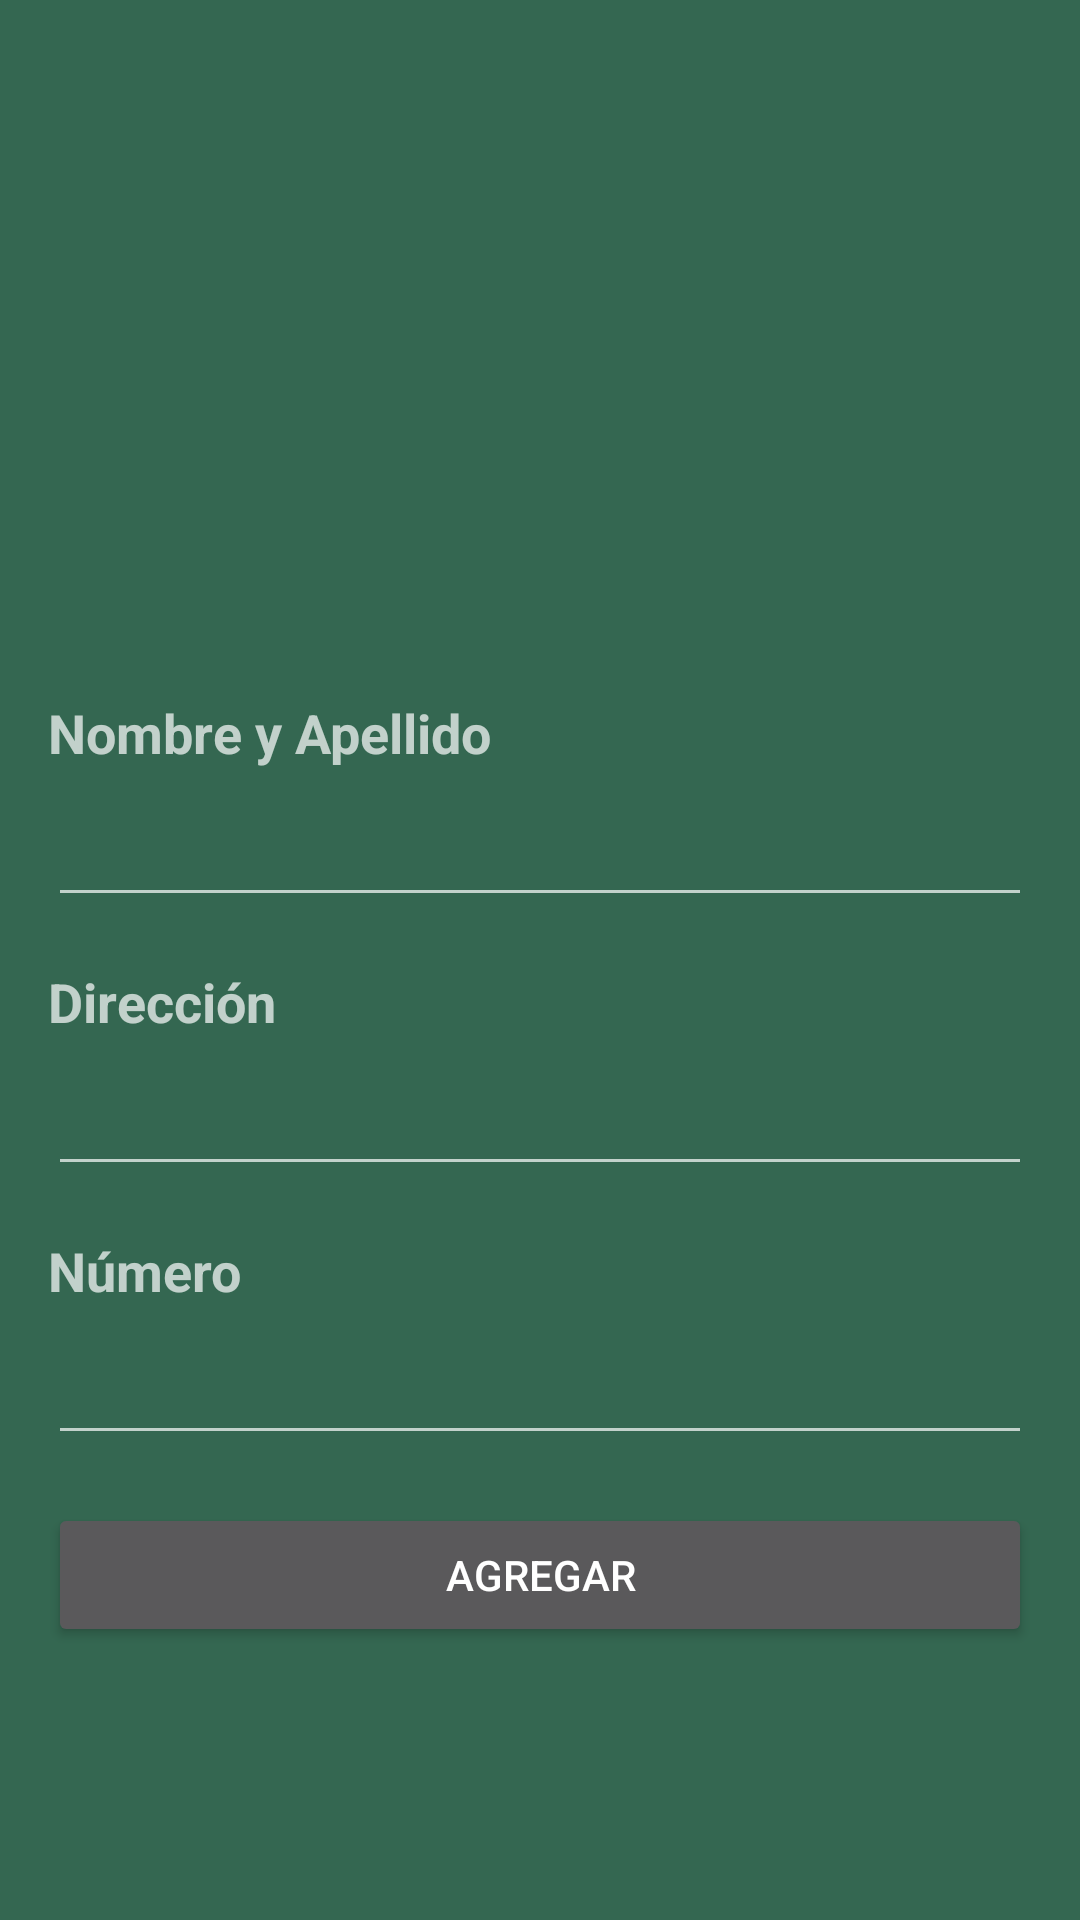

Reconstruct the res/layout file that produces this screen, plus the resources it refers to.
<!-- AndroidManifest.xml: application theme Theme.Lista -->
<!-- res/layout/activity_form.xml -->
<?xml version="1.0" encoding="utf-8"?>
<LinearLayout xmlns:android="http://schemas.android.com/apk/res/android"
    xmlns:tools="http://schemas.android.com/tools"
    android:layout_width="match_parent"
    android:layout_height="match_parent"
    android:background="#673AB780"
    android:orientation="vertical"
    android:padding="16dp">

    <ImageView
        android:id="@+id/imageView2"
        android:layout_width="match_parent"
        android:layout_height="200dp"
        android:scaleType="centerCrop"
        android:src="@drawable/coctacto" />

    <TextView
        android:id="@+id/textView9"
        android:layout_width="match_parent"
        android:layout_height="wrap_content"
        android:text="Nombre y Apellido"
        android:textSize="18sp"
        android:textStyle="bold"
        android:paddingTop="16dp" />

    <EditText
        android:id="@+id/txt_nombre"
        android:layout_width="match_parent"
        android:layout_height="wrap_content"
        android:ems="10"
        android:inputType="text"
        android:layout_marginTop="8dp" />

    <TextView
        android:id="@+id/textView10"
        android:layout_width="match_parent"
        android:layout_height="wrap_content"
        android:text="Dirección"
        android:textSize="18sp"
        android:textStyle="bold"
        android:paddingTop="16dp" />

    <EditText
        android:id="@+id/txt_direccion"
        android:layout_width="match_parent"
        android:layout_height="wrap_content"
        android:ems="10"
        android:inputType="text"
        android:layout_marginTop="8dp" />

    <TextView
        android:id="@+id/textView8"
        android:layout_width="match_parent"
        android:layout_height="wrap_content"
        android:text="Número"
        android:textSize="18sp"
        android:textStyle="bold"
        android:paddingTop="16dp" />

    <EditText
        android:id="@+id/txt_numero"
        android:layout_width="match_parent"
        android:layout_height="wrap_content"
        android:ems="10"
        android:inputType="phone"
        android:layout_marginTop="8dp" />

    <Button
        android:id="@+id/agregar"
        android:layout_width="match_parent"
        android:layout_height="wrap_content"
        android:text="AGREGAR"
        android:layout_marginTop="16dp" />

</LinearLayout>
<!-- resources referenced by this layout -->
<resources>
  <style name="Theme.Lista" parent="Base.Theme.Lista" />
  <style name="Base.Theme.Lista" parent="Theme.AppCompat">
          
          
      </style>
</resources>
